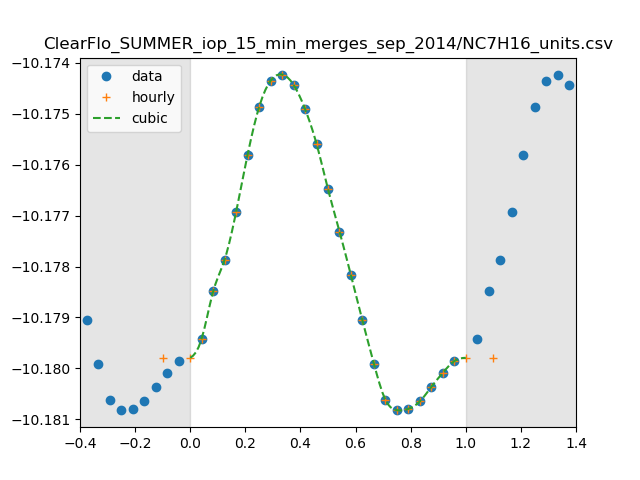

Source data for this figure (header and first rows):
0, 6.601852298861077e-11
1, 6.615858095119648e-11
2, 6.629970952989268e-11
3, 6.639535732262525e-11
4, 6.653889254509503e-11
5, 6.67107751865409e-11
6, 6.685444746437565e-11
7, 6.693398774483236e-11
8, 6.695276153307534e-11
9, 6.692172968003792e-11
10, 6.684857180879567e-11
11, 6.67434540920308e-11
12, 6.66072203887935e-11
13, 6.647936533003594e-11
14, 6.634789050190145e-11
15, 6.621271255495294e-11
16, 6.608337082695616e-11
17, 6.597563405447159e-11
18, 6.59448626432718e-11
19, 6.594868748680148e-11
20, 6.597118971645153e-11
21, 6.601422287517382e-11
22, 6.605632327339457e-11
23, 6.609115490755264e-11
